2-way image classification set "BOT_EMPTY" from GitHub (andrewsimonds14/Highway-Simulation); label vocabulary: bot present, empty.

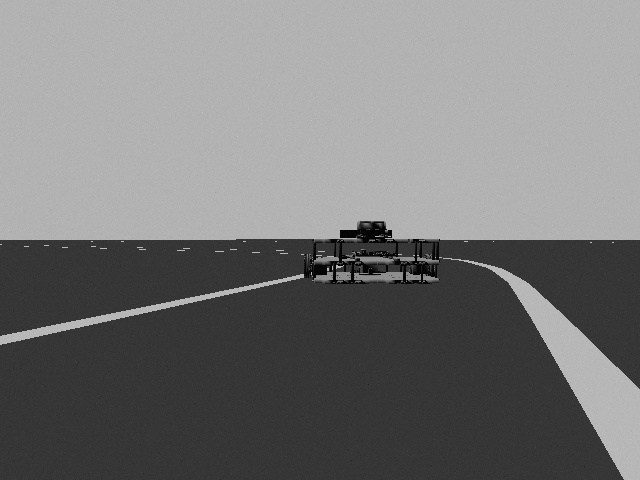
Label: bot present

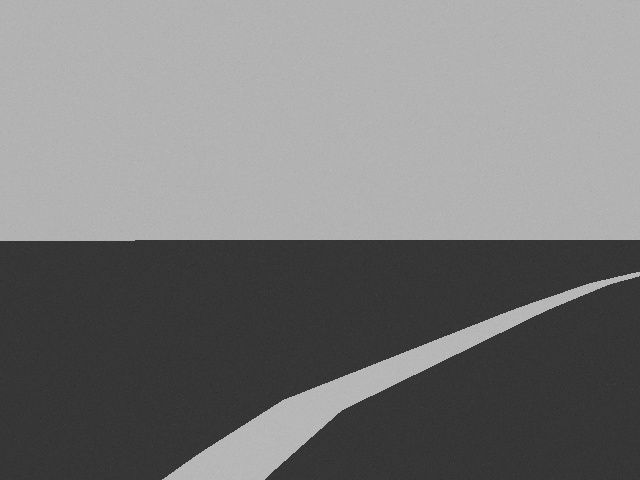
Label: empty

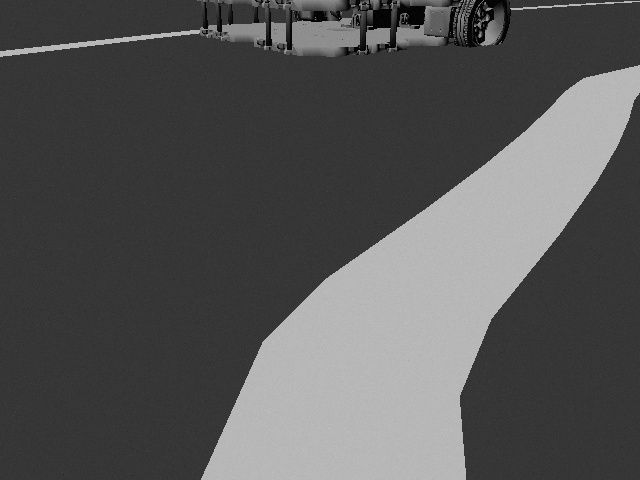
Label: bot present

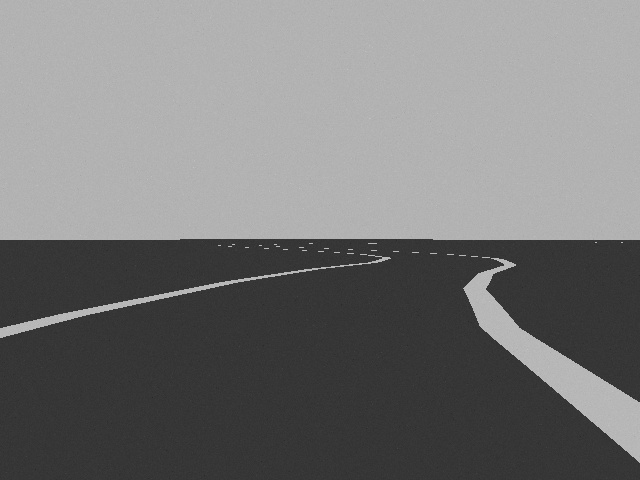
Label: empty

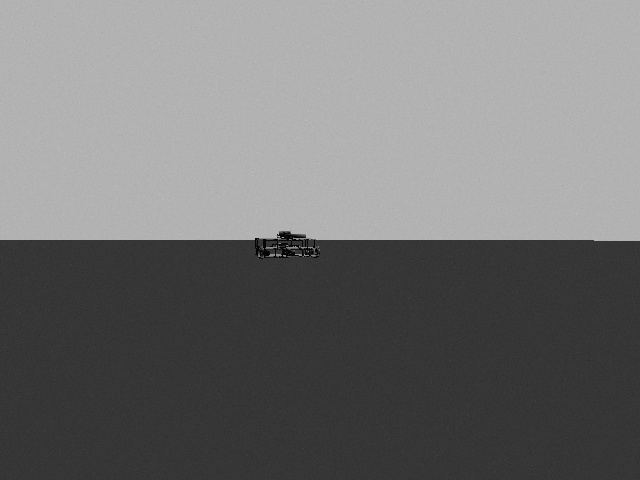
Label: bot present

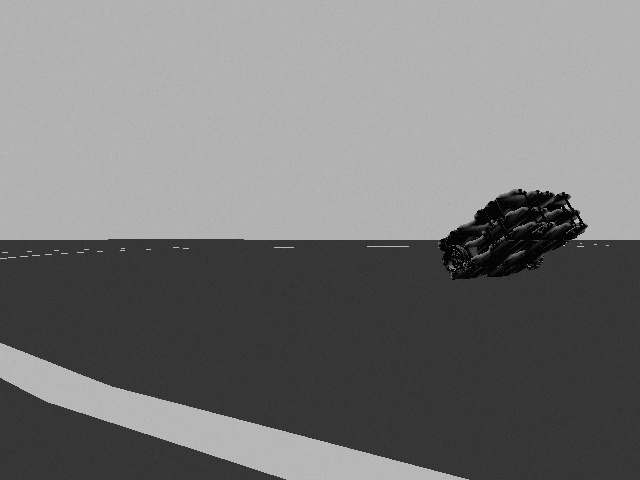
Label: bot present
